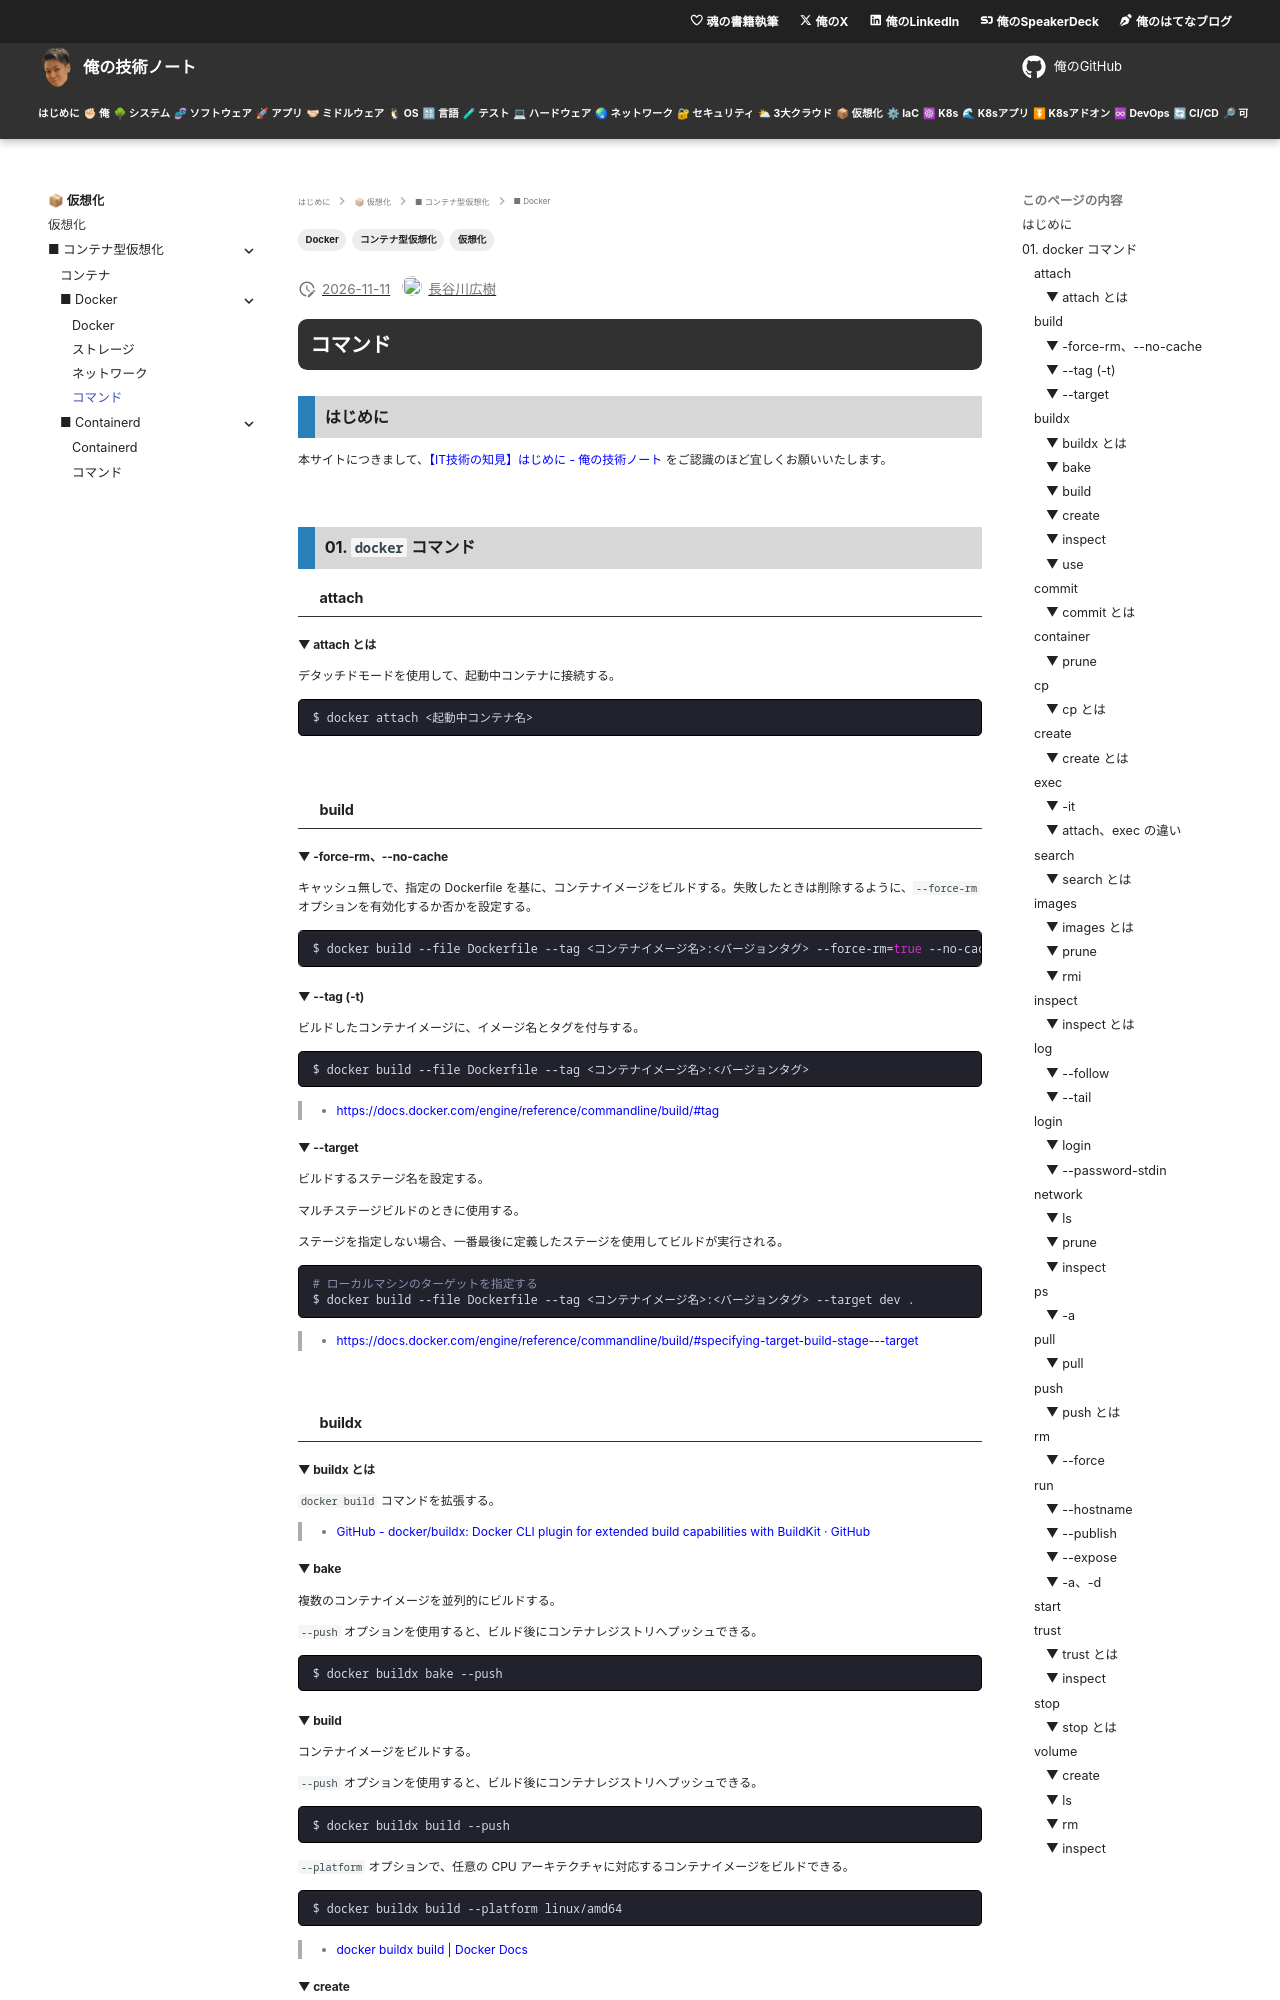

repository: hiroki-it/tech-notebook · page: virtualization/virtualization_container_docker_command.html · generator: mkdocs

---
title: 【IT技術の知見】コマンド
description: コマンドの知見を記録しています。
tags:
  - "仮想化"
  - "コンテナ型仮想化"
  - "Docker"
---

# コマンド

## はじめに

本サイトにつきまして、[【IT技術の知見】はじめに - 俺の技術ノート](https://hiroki-it.github.io/tech-notebook/) をご認識のほど宜しくお願いいたします。

<br>

## 01. `docker` コマンド

### attach

#### ▼ attach とは

デタッチドモードを使用して、起動中コンテナに接続する。

```bash
$ docker attach <起動中コンテナ名>
```

<br>

### build

#### ▼ -force-rm、--no-cache

キャッシュ無しで、指定の Dockerfile を基に、コンテナイメージをビルドする。失敗したときは削除するように、`--force-rm` オプションを有効化するか否かを設定する。

```bash
$ docker build --file Dockerfile --tag <コンテナイメージ名>:<バージョンタグ> --force-rm=true --no-cache .
```

#### ▼ --tag (-t)

ビルドしたコンテナイメージに、イメージ名とタグを付与する。

```bash
$ docker build --file Dockerfile --tag <コンテナイメージ名>:<バージョンタグ>
```

> - https://docs.docker.com/engine/reference/commandline/build/#tag

#### ▼ --target

ビルドするステージ名を設定する。

マルチステージビルドのときに使用する。

ステージを指定しない場合、一番最後に定義したステージを使用してビルドが実行される。

```bash
# ローカルマシンのターゲットを指定する
$ docker build --file Dockerfile --tag <コンテナイメージ名>:<バージョンタグ> --target dev .
```

> - https://docs.docker.com/engine/reference/commandline/build/#specifying-target-build-stage---target

<br>

### buildx

#### ▼ buildx とは

`docker build` コマンドを拡張する。

> - [GitHub - docker/buildx: Docker CLI plugin for extended build capabilities with BuildKit · GitHub](https://github.com/docker/buildx)

#### ▼ bake

複数のコンテナイメージを並列的にビルドする。

`--push` オプションを使用すると、ビルド後にコンテナレジストリへプッシュできる。

```bash
$ docker buildx bake --push
```

#### ▼ build

コンテナイメージをビルドする。

`--push` オプションを使用すると、ビルド後にコンテナレジストリへプッシュできる。

```bash
$ docker buildx build --push
```

`--platform` オプションで、任意の CPU アーキテクチャに対応するコンテナイメージをビルドできる。

```bash
$ docker buildx build --platform linux/amd64
```

> - [docker buildx build \| Docker Docs](https://docs.docker.com/reference/cli/docker/buildx/build/)

#### ▼ create

ビルダーインスタンスを起動する。

```bash
$ docker buildx create --name foo-instance
```

#### ▼ inspect

ビルダーインスタンスを起動する。

```bash
$ docker buildx inspect --bootstrap
```
